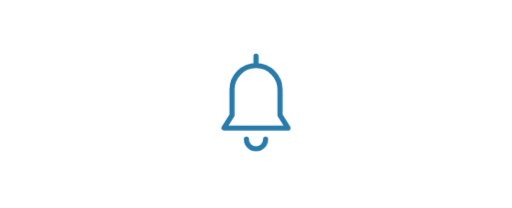
t = 0.00 s
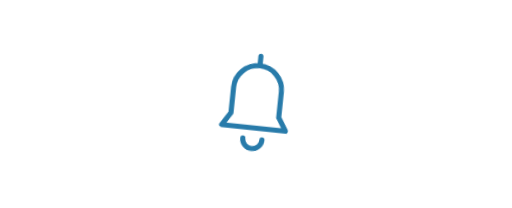
t = 0.35 s
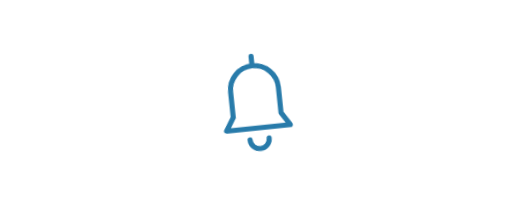
t = 0.65 s
t = 1.00 s: frame unchanged from t = 0.00 s, image omitted
t = 1.25 s: frame unchanged from t = 0.00 s, image omitted
t = 1.75 s: frame unchanged from t = 0.00 s, image omitted

The animated SVG that drew these frames (rendered in a browser with its animation timeline set to each time). Animation: 1 CSS @keyframes rule; one cycle of 2.00 s, repeats indefinitely.

<svg data-motion-asset="jiggle" xmlns="http://www.w3.org/2000/svg" viewBox="0 0 320 130" role="img" aria-labelledby="svg-motion-jiggle-title svg-motion-jiggle-desc" style="color:var(--motion-accent,#287baa)">
<title id="svg-motion-jiggle-title">Ring</title><desc id="svg-motion-jiggle-desc">A small angular wiggle. Animation respects reduced motion.</desc>
<style>
svg[data-motion-asset="jiggle"] .art{transform-box:view-box;transform-origin:160px 65px;animation:motion-jiggle calc(2s / var(--motion-speed,1)) ease-in-out infinite}
@keyframes motion-jiggle { 10%, 30% { transform: rotate(-8deg); } 20%, 40% { transform: rotate(8deg); } 50%, 100% { transform: rotate(0); } }

svg[data-paused] *{animation-play-state:paused!important}
@media(prefers-reduced-motion:reduce){svg[data-motion-asset="jiggle"] .art,svg[data-motion-asset="jiggle"] .echo{animation:none!important;transform:none!important;opacity:1!important;clip-path:none!important}}
</style><g class="art"><g transform="translate(160 65)" fill="none" stroke="currentColor" stroke-width="3.2" stroke-linecap="round" stroke-linejoin="round"><path d="M-20 15h40l-5-8V-9a15 15 0 0 0-30 0V7Zm14 7a6 6 0 0 0 12 0M0-30v5"/></g></g></svg>
